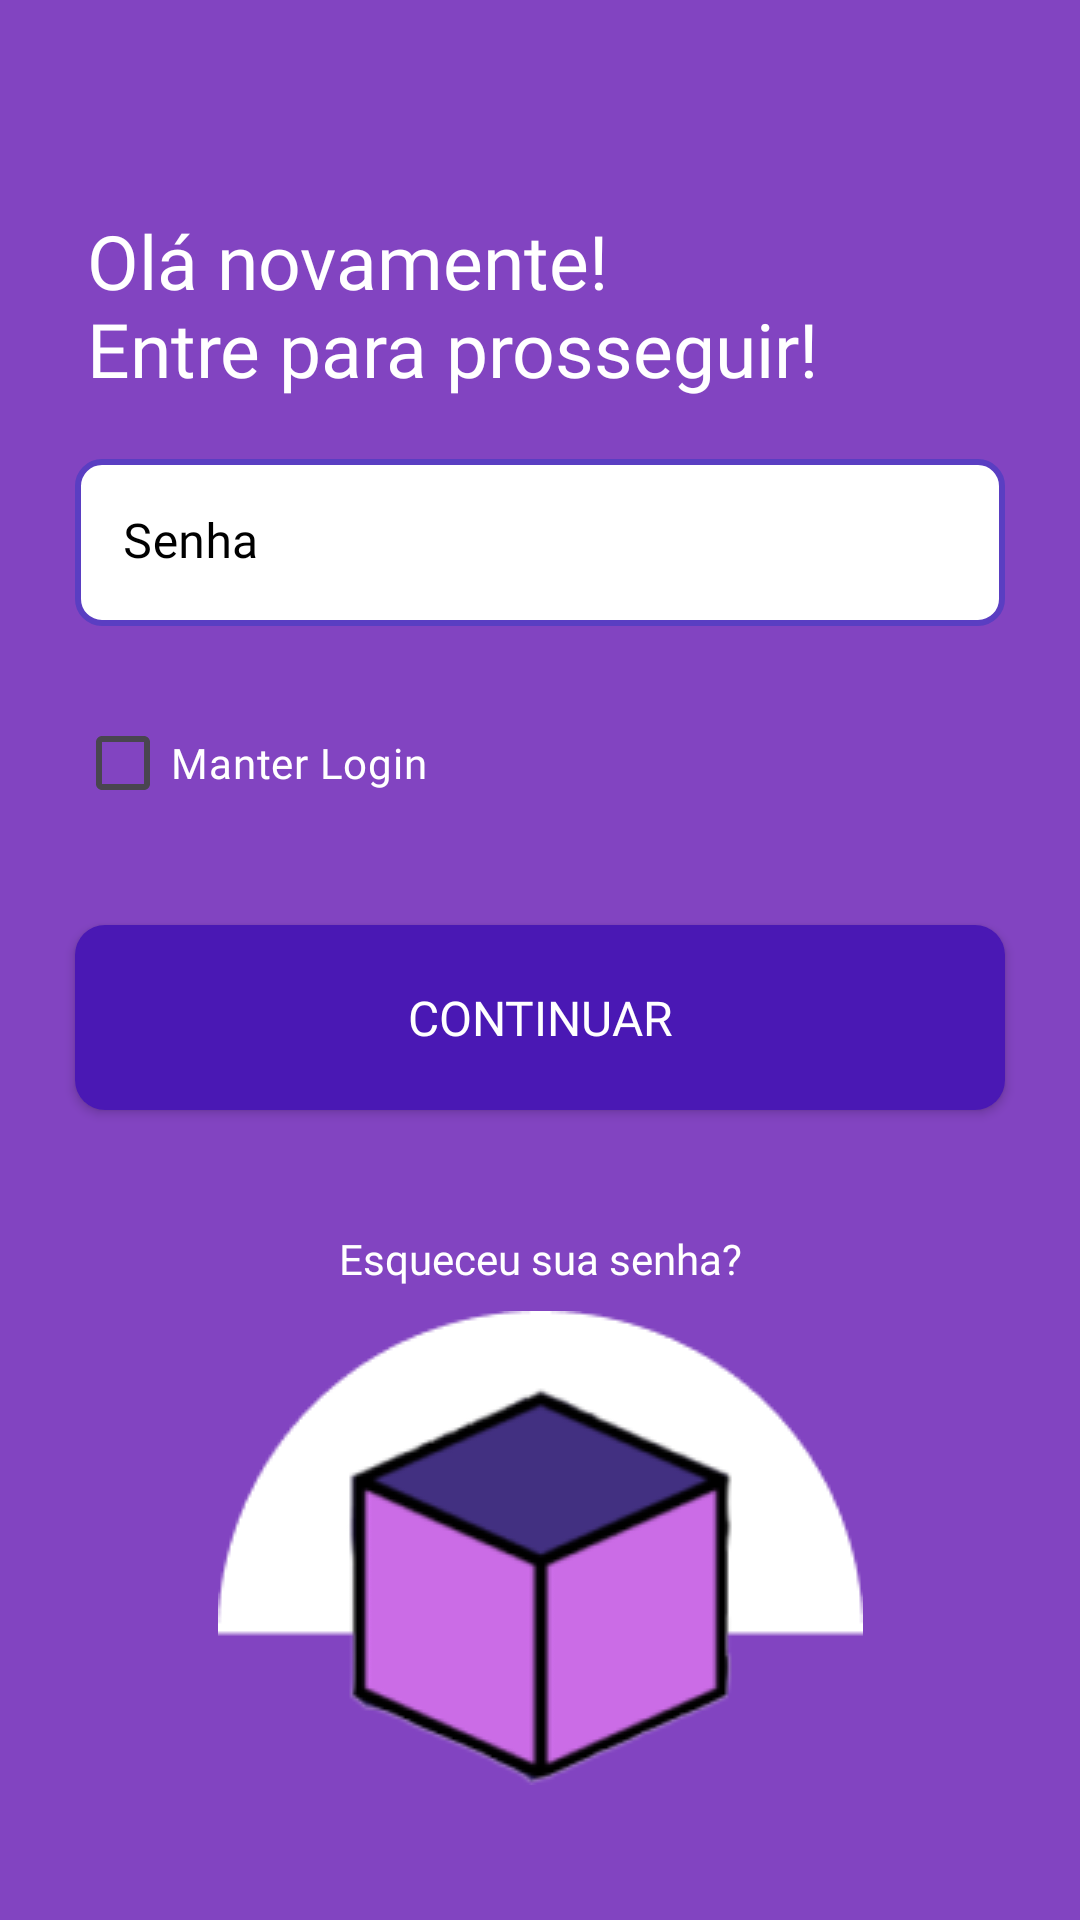

Layout XML and referenced resources for this Android screen:
<!-- AndroidManifest.xml: application theme Theme.Material3.DayNight.NoActionBar -->
<!-- res/layout/activity_senha_login.xml -->
<?xml version="1.0" encoding="utf-8"?>
<androidx.constraintlayout.widget.ConstraintLayout xmlns:android="http://schemas.android.com/apk/res/android"
    xmlns:app="http://schemas.android.com/apk/res-auto"
    xmlns:tools="http://schemas.android.com/tools"
    android:layout_width="match_parent"
    android:layout_height="match_parent"
    android:background="@color/BackgroundColor"
    android:theme="@style/Theme.Material3.DayNight.NoActionBar"
    tools:context=".activitySenhaLogin">

    
    <TextView
        android:id="@+id/lblEntrar"
        style="@style/TextColor"
        android:layout_width="wrap_content"
        android:layout_height="wrap_content"
        android:layout_marginTop="70dp"
        android:fontFamily="@font/fonte_padrao"
        android:text="@string/entrar"
        android:textSize="@dimen/TitulosMenu"
        app:layout_constraintEnd_toEndOf="parent"
        app:layout_constraintHorizontal_bias="0.25"
        app:layout_constraintStart_toStartOf="parent"
        app:layout_constraintTop_toTopOf="parent" />

    


    
    <com.google.android.material.textfield.TextInputLayout
        android:id="@+id/layoutSenhaLoginEdit"
        style="@style/BackgroundTextInput"
        android:layout_width="match_parent"
        android:layout_height="wrap_content"
        android:layout_marginHorizontal="25dp"
        android:layout_marginTop="20dp"
        android:hint="@string/senha_hint"
        android:textColorHint="@color/black"
        app:boxBackgroundColor="@color/bg_edittext"
        app:boxStrokeColor="@color/black"
        app:boxStrokeWidth="0dp"
        app:boxStrokeWidthFocused="0dp"
        app:endIconMode="clear_text"
        app:errorEnabled="true"
        app:errorIconTint="@color/ERRO"
        app:errorTextAppearance="@style/ErrorTextAppearance"
        app:errorTextColor="@color/textoErro"
        app:hintTextAppearance="@style/TextAppearance"
        app:hintTextColor="@color/black"
        app:layout_constraintEnd_toEndOf="parent"
        app:layout_constraintStart_toStartOf="parent"
        app:layout_constraintTop_toBottomOf="@+id/lblEntrar"
        app:passwordToggleEnabled="true"
        app:passwordToggleTint="@color/black">

        

        <com.google.android.material.textfield.TextInputEditText
            android:id="@+id/txtSenhaLogin"
            android:layout_width="match_parent"
            android:layout_height="wrap_content"
            android:background="@drawable/text_field_background"
            android:fontFamily="@font/fonte_padrao"
            android:inputType="textPassword"
            android:singleLine="true"
            android:textColor="@color/black" />

        

    </com.google.android.material.textfield.TextInputLayout>

    
    <androidx.appcompat.widget.AppCompatCheckBox
        android:id="@+id/manterLoginCheck"
        style="@style/TextColor"
        android:layout_width="wrap_content"
        android:layout_height="wrap_content"
        android:layout_marginStart="25dp"
        android:fontFamily="@font/fonte_padrao"
        android:text="@string/manter_login_check"
        app:layout_constraintStart_toStartOf="parent"
        app:layout_constraintTop_toBottomOf="@+id/layoutSenhaLoginEdit" />


    

    
    <androidx.appcompat.widget.AppCompatButton
        android:id="@+id/btnLogar"
        android:layout_width="match_parent"
        android:layout_height="wrap_content"
        android:layout_marginHorizontal="25dp"
        android:layout_marginTop="30dp"
        android:background="@drawable/bg_btn_perfil"
        android:fontFamily="@font/fonte_padrao"
        android:padding="20dp"
        android:text="@string/btn_continuar"
        android:textColor="@color/TextColor"
        android:textSize="@dimen/Normal_Size"
        app:layout_constraintEnd_toEndOf="parent"
        app:layout_constraintStart_toStartOf="parent"
        app:layout_constraintTop_toBottomOf="@+id/manterLoginCheck"
        tools:ignore="TextContrastCheck" />

    


    
    <TextView
        android:id="@+id/lblEsqueceuSenha"
        android:layout_width="wrap_content"
        android:layout_height="wrap_content"
        android:layout_marginTop="40dp"
        android:fontFamily="@font/fonte_padrao"
        android:text="@string/esqueceu_senha"
        android:textColor="@color/TextColor"
        app:layout_constraintEnd_toEndOf="parent"
        app:layout_constraintStart_toStartOf="parent"
        app:layout_constraintTop_toBottomOf="@+id/btnLogar" />
    


    
    <TextView
        android:id="@+id/btnEsqueceuSenha"
        android:layout_width="wrap_content"
        android:layout_height="wrap_content"
        android:layout_marginTop="5dp"
        android:clickable="true"
        android:focusable="true"
        android:fontFamily="@font/fonte_padrao"
        android:padding="17dp"
        android:text="@string/txtOnclick_RedefinirSenha"
        android:textAlignment="viewEnd"
        android:textAllCaps="false"
        android:textColor="@color/TextColor"
        android:textStyle="bold"
        app:layout_constraintEnd_toEndOf="parent"
        app:layout_constraintStart_toStartOf="parent"
        app:layout_constraintTop_toBottomOf="@+id/lblEsqueceuSenha" />

    

    
    <ImageView
        android:id="@+id/imgLogo"
        android:layout_width="wrap_content"
        android:layout_height="wrap_content"
        android:layout_marginBottom="45dp"
        app:layout_constraintBottom_toBottomOf="parent"
        app:layout_constraintEnd_toEndOf="parent"
        app:layout_constraintStart_toStartOf="parent"
        app:srcCompat="@drawable/logo_inicio"
        tools:ignore="ContentDescription" />

    


</androidx.constraintlayout.widget.ConstraintLayout>
<!-- resources referenced by this layout -->
<resources>
  <color name="BackgroundColor">#8244C1</color>
  <color name="ERRO">#ff0000</color>
  <color name="TextColor">#FFFFFF</color>
  <color name="bg_edittext">#ffffff</color>
  <color name="black">#000000</color>
  <color name="textoErro">#9F0000</color>
  <dimen name="Normal_Size">16sp</dimen>
  <dimen name="TitulosMenu">25sp</dimen>
  <!-- drawable bg_btn_perfil (drawable) -->
  <?xml version="1.0" encoding="utf-8"?>
  <shape xmlns:android="http://schemas.android.com/apk/res/android"
      android:shape="rectangle">
      <solid android:color="@color/ButtonColor"/>
      <corners android:radius="10dp" />
  
  </shape>
  <!-- drawable logo_inicio: png bitmap (drawable, 11480 bytes) -->
  <!-- drawable text_field_background (drawable) -->
  <?xml version="1.0" encoding="utf-8"?>
  <selector xmlns:android="http://schemas.android.com/apk/res/android">
      <item android:state_focused="true">
          <shape android:shape="rectangle">
              <solid android:color="@android:color/white"/>
              <stroke android:width="2dp" android:color="@color/black"/>
              <corners android:radius="8dp"/>
          </shape>
      </item>
  
      <item android:state_enabled="false">
          <shape android:shape="rectangle">
              <solid android:color="#d9d9d9"/>
              <stroke android:width="1dp" android:color="@color/black"/>
              <corners android:radius="8dp"/>
          </shape>
      </item>
  
      <item>
          <shape android:shape="rectangle">
              <solid android:color="@android:color/white"/>
              <stroke android:width="2dp" android:color="@color/PrimaryColor" />
              <corners android:radius="8dp"/>
          </shape>
      </item>
  
  
  
  </selector>
  <string name="btn_continuar">Continuar</string>
  <string name="entrar">Olá novamente!\nEntre para prosseguir!</string>
  <string name="esqueceu_senha">Esqueceu sua senha?</string>
  <string name="manter_login_check">Manter Login</string>
  <string name="senha_hint">Senha</string>
  <string name="txtOnclick_RedefinirSenha"><u>Redefina Aqui!</u></string>
  <style name="BackgroundTextInput" parent="Widget.MaterialComponents.TextInputLayout.FilledBox">
          <item name="shapeAppearanceOverlay">@style/BackgroundForma.MyApp.TextInputLayout.Rounded</item>
      </style>
  <style name="ErrorTextAppearance">
          <item name="android:textSize">13sp</item>
          <item name="android:lineSpacingExtra">4dp</item>
          <item name="fontFamily">@font/fonte_padrao</item>
      </style>
  <style name="TextAppearance">
          <item name="android:textSize">10sp</item>
          <item name="android:lineSpacingExtra">4dp</item>
      </style>
  <style name="TextColor"><item name="android:textColor">@color/TextColor</item></style>
  <color name="ButtonColor">#4A18B4</color>
  <color name="PrimaryColor">#5A3EC2</color>
  <style name="BackgroundForma.MyApp.TextInputLayout.Rounded" parent="">
          <item name="indicatorColor">@android:color/transparent</item>
          <item name="boxBackgroundColor">@android:color/transparent</item>
          <item name="boxStrokeWidth">0dp</item>
          <item name="boxStrokeWidthFocused">0dp</item>
          <item name="hintTextColor">#7d8b9f</item>
  
      </style>
</resources>
